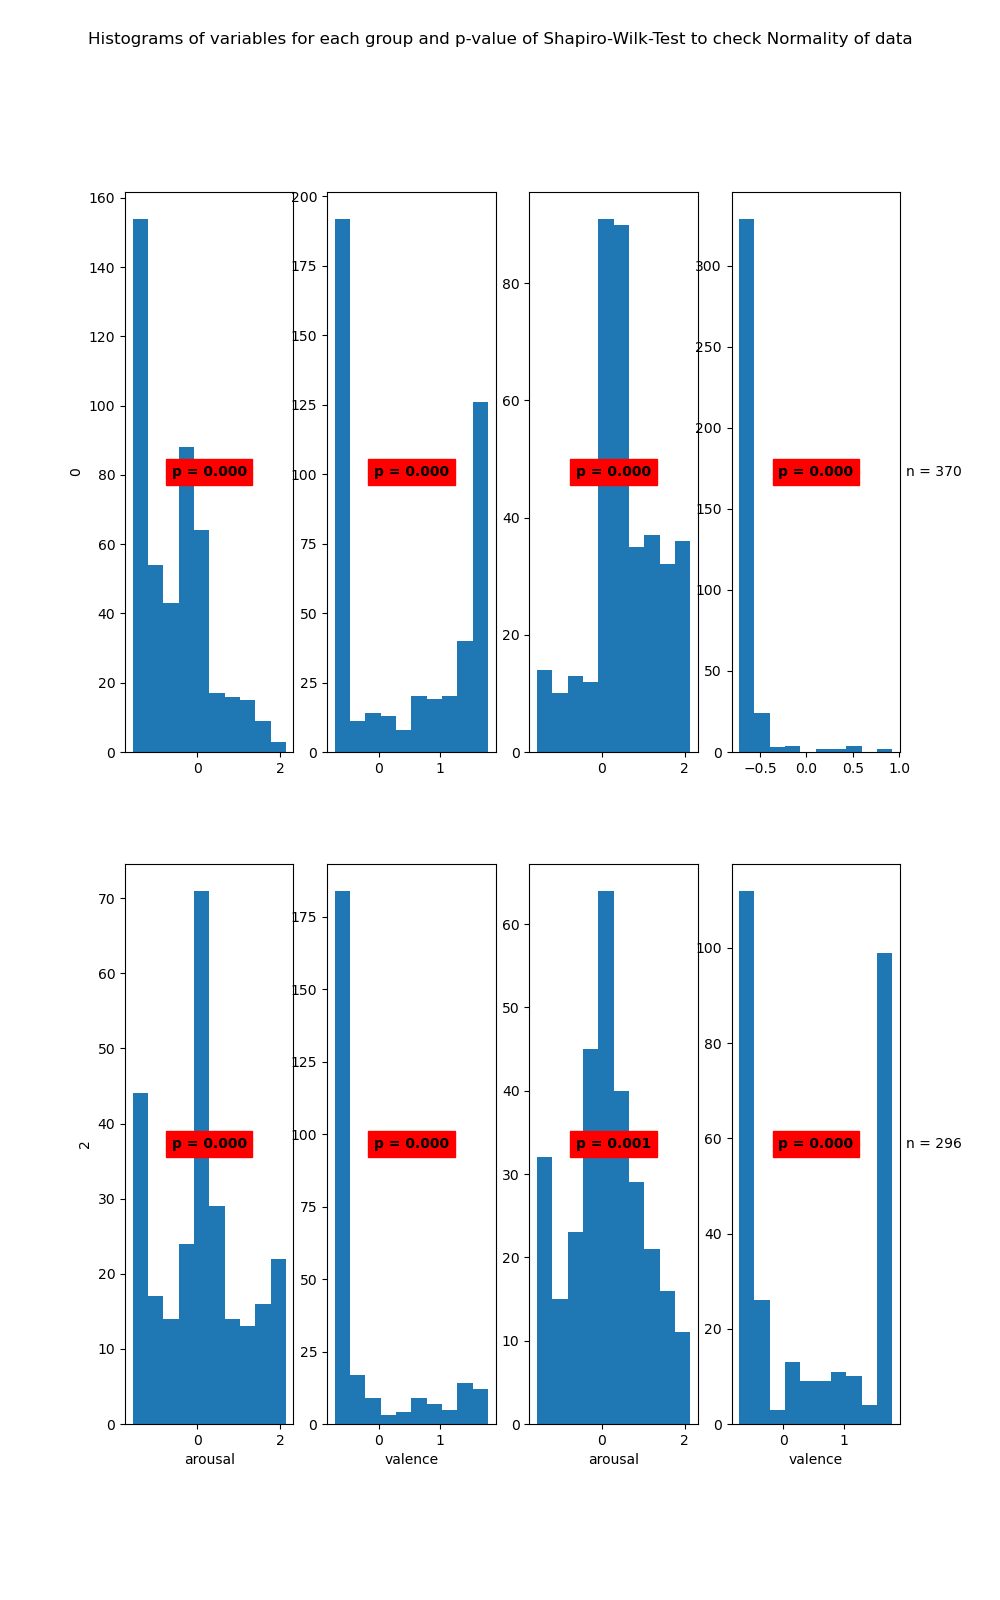

Data behind this chart, as committed beside it:
State	Variable	Statistic	Samples	p-value	Significance
0	arousal	0.91	463	0.0	True
0	valence	0.78	463	0.0	True
1	arousal	0.96	370	0.0	True
1	valence	0.32	370	0.0	True
2	arousal	0.95	264	0.0	True
2	valence	0.62	264	0.0	True
3	arousal	0.98	296	0.001	True
3	valence	0.78	296	0.0	True
